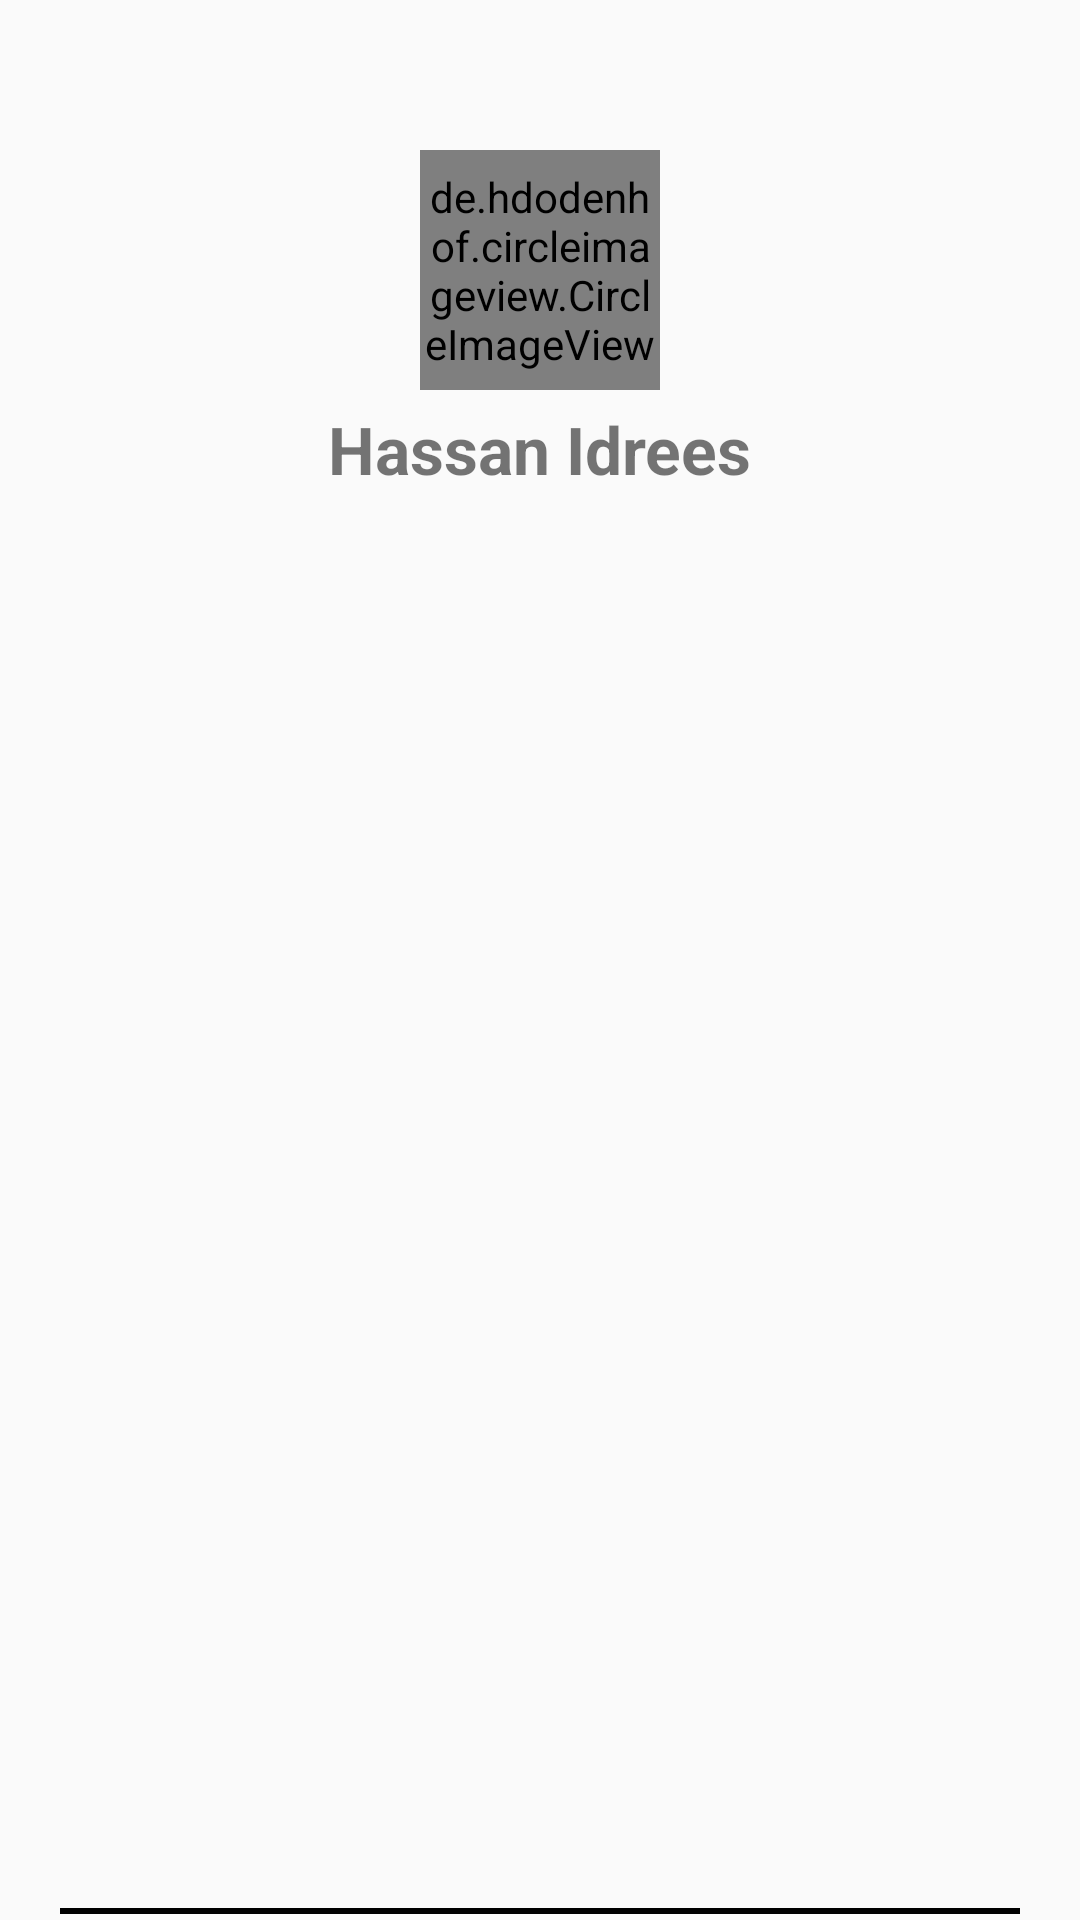

Here is an Android app screen rendered from its layout file. Give the layout XML and the strings, colors and styles it references.
<!-- AndroidManifest.xml: application theme Theme.AppCompat.DayNight.NoActionBar -->
<!-- res/layout/header.xml -->
<?xml version="1.0" encoding="utf-8"?>
<RelativeLayout xmlns:android="http://schemas.android.com/apk/res/android"
    android:layout_width="match_parent"
    android:layout_height="180dp">

    <de.hdodenhof.circleimageview.CircleImageView
        android:id="@+id/circle_img"
        android:layout_width="80dp"
        android:layout_height="80dp"
        android:src="@drawable/hassan"
        android:layout_marginTop="50dp"
        android:layout_centerHorizontal="true"
        />

    <TextView
        android:layout_width="wrap_content"
        android:layout_height="wrap_content"
        android:layout_below="@+id/circle_img"
        android:layout_centerHorizontal="true"
        android:text="Hassan Idrees"
        android:textStyle="bold"
        android:layout_marginTop="5dp"
        android:textSize="22sp"
        />

    <View
        android:layout_width="match_parent"
        android:layout_height="2dp"
        android:layout_alignParentBottom="true"
        android:layout_marginStart="20dp"
        android:background="@color/black"
        android:layout_marginEnd="20dp"
        android:layout_marginBottom="2dp"
        />

</RelativeLayout>
<!-- resources referenced by this layout -->
<resources>

  <!-- not gathered from this repository: default colours our renderer supplied (Android Studio template values) -->
  <color name="black">#FF000000</color>
</resources>
